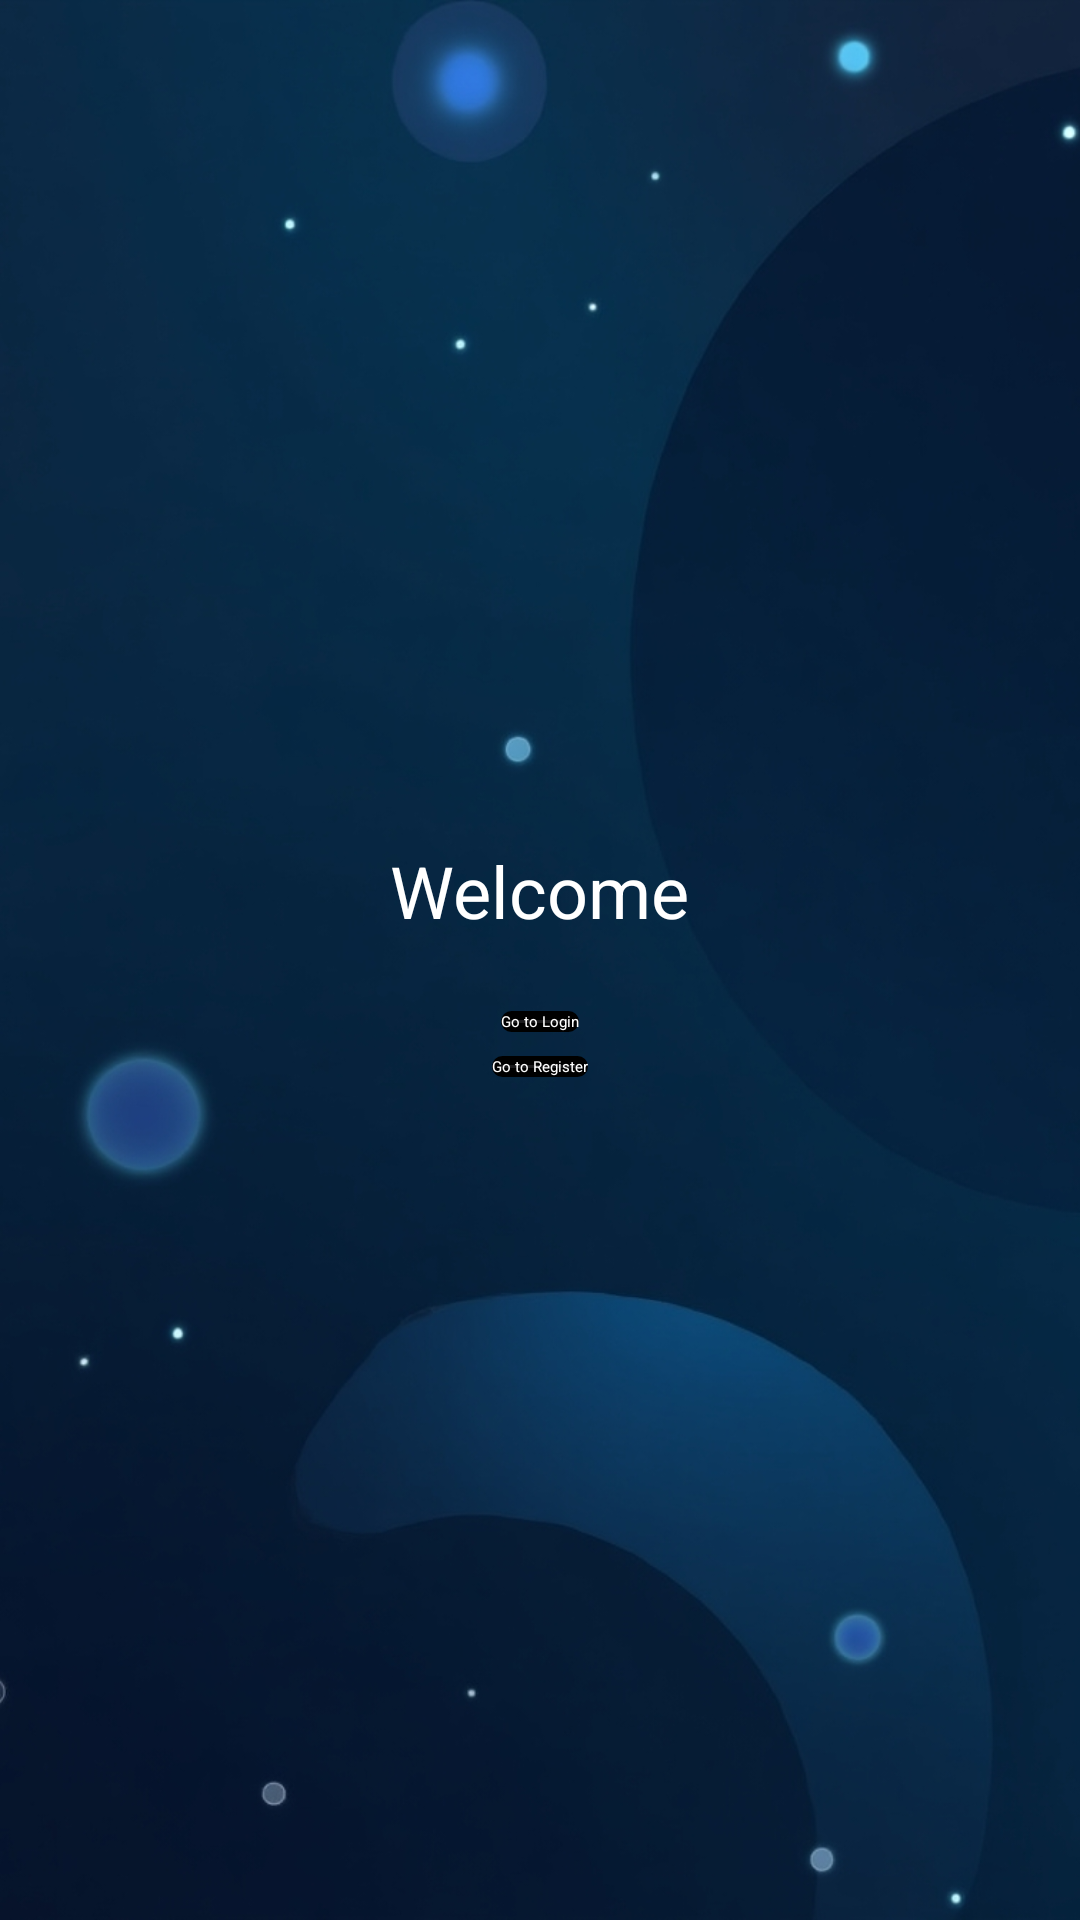

Produce the Android XML layout that renders to this screen, including the resource entries it uses.
<!-- AndroidManifest.xml: application theme Theme.CivicEngApp -->
<!-- res/layout/fragment_welcome.xml -->
<?xml version="1.0" encoding="utf-8"?>
<FrameLayout xmlns:android="http://schemas.android.com/apk/res/android"
    xmlns:tools="http://schemas.android.com/tools"
    xmlns:app="http://schemas.android.com/apk/res-auto"
    android:layout_width="match_parent"
    android:layout_height="match_parent"
    tools:context=".fragments.WelcomeFragment">

    <ImageView
        android:layout_width="match_parent"
        android:layout_height="match_parent"
        android:src="@drawable/background"
        android:scaleType="centerCrop"/>

    <LinearLayout
        android:layout_width="match_parent"
        android:layout_height="match_parent"
        android:gravity="center"
        android:orientation="vertical">

        <TextView
            android:id="@+id/textView"
            android:layout_width="wrap_content"
            android:layout_height="wrap_content"
            android:layout_marginBottom="24dp"
            android:text="Welcome"
            android:textColor="@color/white"
            android:textSize="24sp"
            app:layout_constraintBottom_toTopOf="@id/button_go_to_login"
            app:layout_constraintEnd_toEndOf="parent"
            app:layout_constraintStart_toStartOf="parent" />

        <Button
            android:id="@+id/button_go_to_login"
            android:layout_width="wrap_content"
            android:layout_height="wrap_content"
            android:background="@drawable/button_welcome_style"
            android:textColor="@android:color/white"
            android:layout_marginBottom="8dp"
            android:text="Go to Login"
            app:layout_constraintBottom_toTopOf="@id/button_go_to_register"
            app:layout_constraintEnd_toEndOf="parent"
            app:layout_constraintStart_toStartOf="parent" />

        <Button
            android:id="@+id/button_go_to_register"
            android:layout_width="wrap_content"
            android:layout_height="wrap_content"
            android:background="@drawable/button_welcome_style"
            android:textColor="@android:color/white"
            android:text="Go to Register"
            app:layout_constraintBottom_toBottomOf="parent"
            app:layout_constraintEnd_toEndOf="parent"
            app:layout_constraintStart_toStartOf="parent"
            app:layout_constraintTop_toTopOf="parent"
            app:layout_constraintVertical_bias="0.6" />

    </LinearLayout>

</FrameLayout>
<!-- resources referenced by this layout -->
<resources>
  <color name="white">#FFFFFFFF</color>
  <!-- drawable background: jpg bitmap (drawable, 205724 bytes) -->
  <!-- drawable button_welcome_style (drawable) -->
  <?xml version="1.0" encoding="utf-8"?>
  <shape xmlns:android="http://schemas.android.com/apk/res/android"
      android:shape="rectangle">
      <corners android:radius="12dp" />
      <solid android:color="#1C1C1E" />
      <stroke
          android:width="3dp">
          <gradient
              android:startColor="#F48FB1"
              android:endColor="#81D4FA"
              android:angle="45"/>
      </stroke>
  </shape>
</resources>
